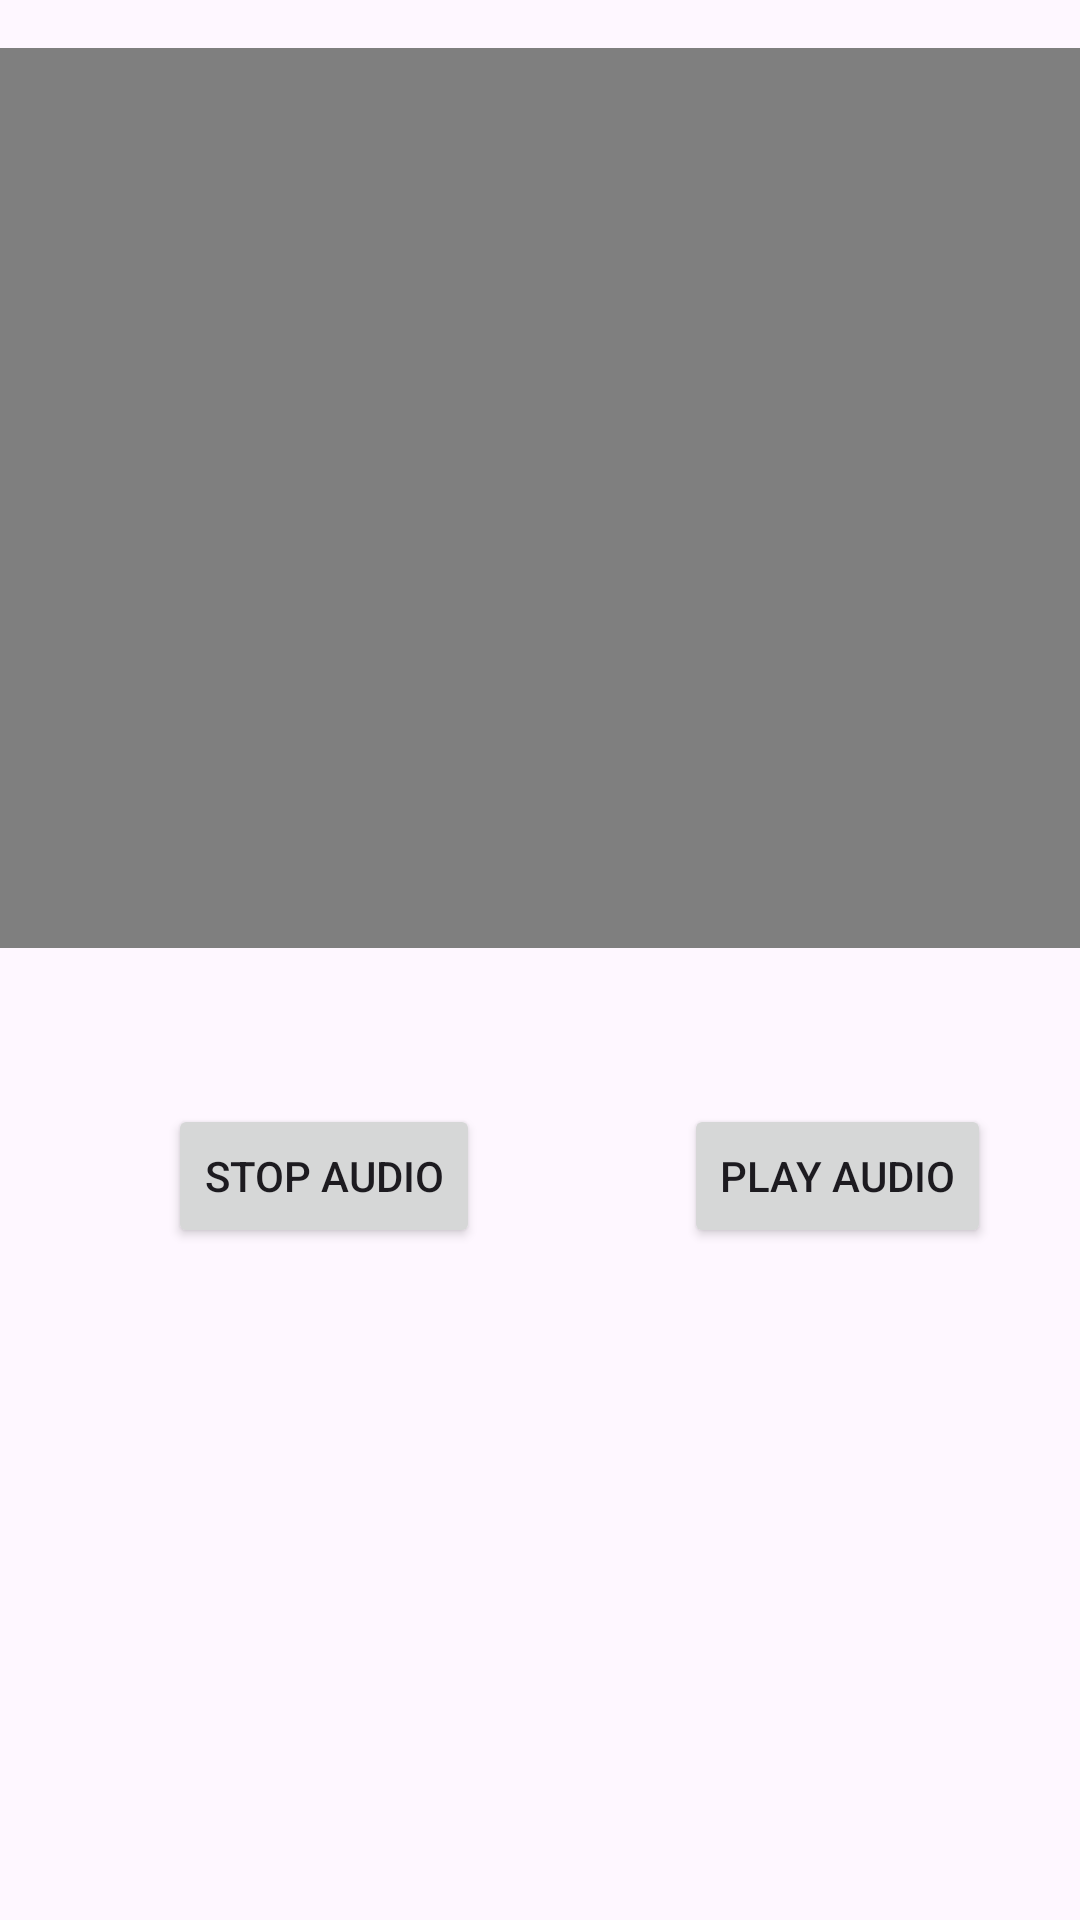

Reconstruct the res/layout file that produces this screen, plus the resources it refers to.
<!-- AndroidManifest.xml: application theme Theme.Model1 -->
<!-- res/layout/activity_multimedia.xml -->
<?xml version="1.0" encoding="utf-8"?>
<androidx.constraintlayout.widget.ConstraintLayout xmlns:android="http://schemas.android.com/apk/res/android"
    xmlns:app="http://schemas.android.com/apk/res-auto"
    xmlns:tools="http://schemas.android.com/tools"
    android:id="@+id/main"
    android:layout_width="match_parent"
    android:layout_height="match_parent"
    tools:context=".Multimedia">

    <VideoView
        android:id="@+id/videoView"
        android:layout_width="match_parent"
        android:layout_height="300dp"
        android:layout_marginTop="16dp"
        android:layout_gravity="center"
        app:layout_constraintStart_toStartOf="parent"
        app:layout_constraintTop_toTopOf="parent"/>




    <Button
        android:id="@+id/playButton"
        android:layout_width="wrap_content"
        android:layout_height="wrap_content"
        android:layout_marginStart="228dp"
        android:layout_marginTop="368dp"
        android:text="Play Audio"
        app:layout_constraintStart_toStartOf="parent"
        app:layout_constraintTop_toTopOf="parent" />

    <Button
        android:id="@+id/stopButton"
        android:layout_width="wrap_content"
        android:layout_height="wrap_content"
        android:layout_marginStart="56dp"
        android:layout_marginTop="368dp"
        android:text="Stop Audio"
        app:layout_constraintStart_toStartOf="parent"
        app:layout_constraintTop_toTopOf="parent" />

</androidx.constraintlayout.widget.ConstraintLayout>
<!-- resources referenced by this layout -->
<resources>
  <style name="Theme.Model1" parent="Base.Theme.Model1" />
  <style name="Base.Theme.Model1" parent="Theme.Material3.DayNight.NoActionBar">
          
          
      </style>
</resources>
